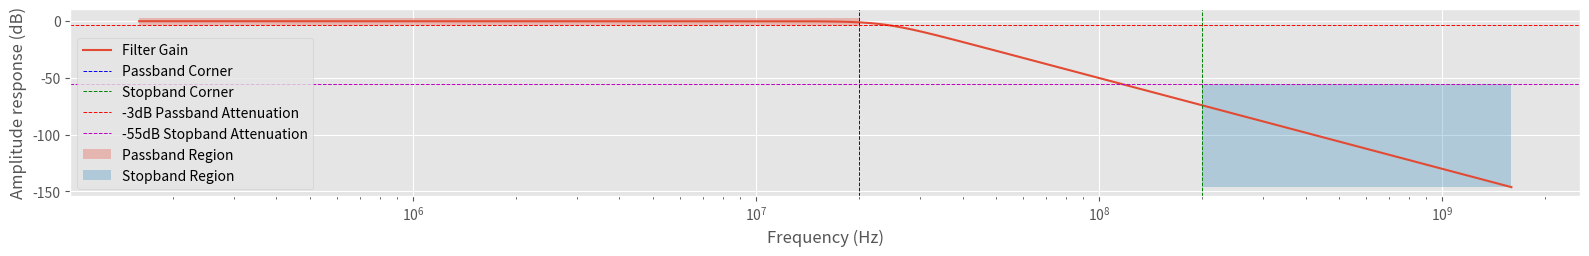

Source code (Python):
from enum import Enum
from typing import List
import numpy as np
from scipy.signal import iirdesign, iirfilter, freqs, tf2zpk
import math
from dataclasses import dataclass
import matplotlib.pyplot as plt
from matplotlib.figure import figaspect
plt.style.use('ggplot')


@dataclass(frozen=True)
class LPFSpec:
    passband_corner:        float  # In radians/sec
    stopband_corner:        float  # In radians/sec
    stopband_atten:         float  # In dB down from 0dB
    passband_ripple:        float  # In dB
    group_delay_variation:  float  # In seconds, maximum variation of group delay from low-freq to passband corner

    def __post_init__(self):
        assert self.passband_ripple > 0, "Can't have 0 ripple in the passband"
        assert self.stopband_atten > 0, "Attenuation should be given as a positive number " \
                                        "(-50dBc => stopband_atten = 50)"


class FilterType(Enum):
    BUTTERWORTH = 'butter'
    CHEBYSHEV1 = 'cheby1'
    CHEBYSHEV2 = 'cheby2'
    ELLIPTIC = 'ellip'
    BESSEL = 'bessel'


@dataclass(frozen=True)
class ZPK:
    Z: List[complex]
    P: List[complex]
    K: float


@dataclass(frozen=True)
class BA:
    B: List[complex]
    A: List[complex]

    def to_zpk(self) -> ZPK:
        zpk = tf2zpk(self.B, self.A)
        return ZPK(zpk[0], zpk[1], zpk[2])

    def order(self) -> int: return len(self.A)

    def dc_gain(self) -> float: return np.abs(self.B[0] / self.A[0])


# Design a minimum order LPF of filter type 'ftype'.
# The function will increase the filter order until the stopband attenuation spec is met.
def design_lpf(spec: LPFSpec, ftype: FilterType) -> BA:
    #assert ftype != FilterType.BESSEL, "iirdesign doesn't support Bessel automatic order selection"
    if ftype != FilterType.BESSEL:
        return iirdesign(
            wp=spec.passband_corner,
            ws=spec.stopband_corner,
            gpass=spec.passband_ripple,
            gstop=spec.stopband_atten,
            analog=True,
            ftype=ftype.value,
            output='ba'
        )
    else:
        order = 1
        while True:
            b, a = iirfilter(
                N=order,
                Wn=[spec.passband_corner],
                rp=spec.passband_ripple,
                rs=spec.stopband_atten,
                btype='lowpass',
                analog=True,
                ftype=ftype.value,
                output='ba')
            w, h = freqs(b, a, worN=[spec.stopband_corner])
            if -20*np.log10(abs(h[0])) > spec.stopband_atten:
                return order, b, a
            else:
                order = order + 1


spec = LPFSpec(2*math.pi*20e6, 2*math.pi*200e6, 55, 1, 3e-9)
b, a = design_lpf(spec, ftype=FilterType.BUTTERWORTH)
order = len(a)
w, h = freqs(b, a, worN=np.logspace(6, 10, 1000))
f = w / (2*math.pi)
db = 20*np.log10(abs(h))
width, height = figaspect(1/6)
fig, ax = plt.subplots(figsize=(width,height))
plt.semilogx(f, db, linewidth=1.5)
plt.xlabel('Frequency (Hz)')
plt.ylabel('Amplitude response (dB)')
plt.axvline(x=20e6, linestyle='--', linewidth=0.7, color='b')
plt.axvline(x=200e6, linestyle='--', linewidth=0.7, color='g')
plt.axhline(y=-3, linestyle='--', linewidth=0.7, color='r')
plt.axhline(y=-55, linestyle='--', linewidth=0.7, color='m')
plt.grid(True)
ax.fill([f[0], 20e6, 20e6, f[0]], [3, 3, -3, -3], alpha=0.3)
ax.fill([200e6, f[-1], f[-1], 200e6], [-55, -55, db[-1], db[-1]], alpha=0.3)
plt.legend(['Filter Gain', 'Passband Corner', 'Stopband Corner', '-3dB Passband Attenuation',
            '-55dB Stopband Attenuation', 'Passband Region', 'Stopband Region'])
plt.tight_layout()
plt.show()
z, p, k = tf2zpk(b, a)
print(order, z, p, k)
print(b, a)
